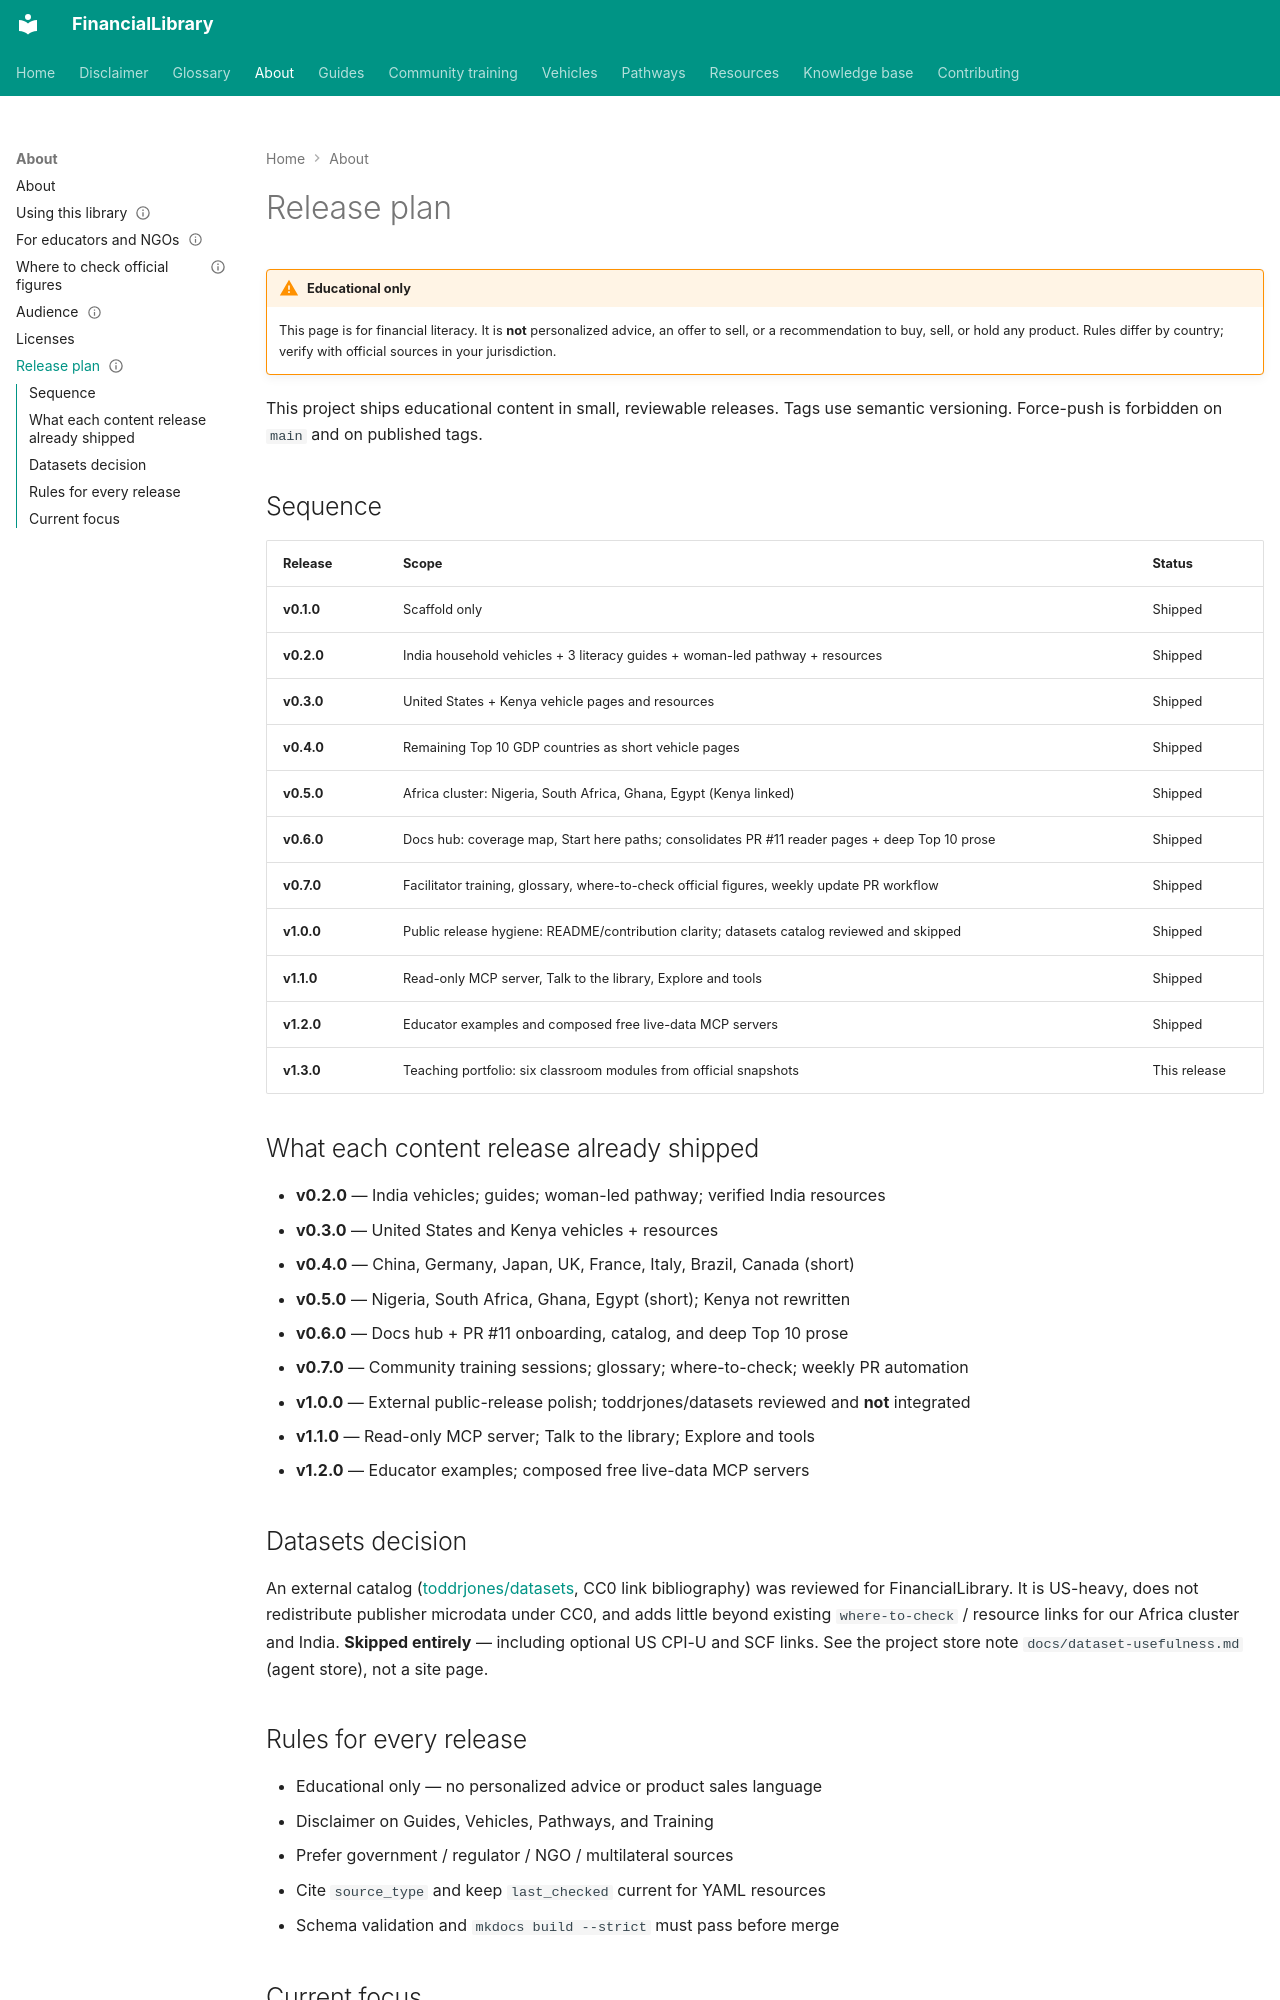

repository: ananddw24/safe_investment_researcher · page: about/release-plan/index.html · generator: mkdocs

---
title: Release plan
description: Semver roadmap for FinancialLibrary content milestones
status: published
last_reviewed: "2026-10-30"
---

# Release plan

!!! warning "Educational only"
    This page is for financial literacy. It is **not** personalized advice,
    an offer to sell, or a recommendation to buy, sell, or hold any product.
    Rules differ by country; verify with official sources in your jurisdiction.

This project ships educational content in small, reviewable releases. Tags use
semantic versioning. Force-push is forbidden on `main` and on published tags.

## Sequence

| Release | Scope | Status |
| --- | --- | --- |
| **v0.1.0** | Scaffold only | Shipped |
| **v0.2.0** | India household vehicles + 3 literacy guides + woman-led pathway + resources | Shipped |
| **v0.3.0** | United States + Kenya vehicle pages and resources | Shipped |
| **v0.4.0** | Remaining Top 10 GDP countries as short vehicle pages | Shipped |
| **v0.5.0** | Africa cluster: Nigeria, South Africa, Ghana, Egypt (Kenya linked) | Shipped |
| **v0.6.0** | Docs hub: coverage map, Start here paths; consolidates PR #11 reader pages + deep Top 10 prose | Shipped |
| **v0.7.0** | Facilitator training, glossary, where-to-check official figures, weekly update PR workflow | Shipped |
| **v1.0.0** | Public release hygiene: README/contribution clarity; datasets catalog reviewed and skipped | Shipped |
| **v1.1.0** | Read-only MCP server, Talk to the library, Explore and tools | Shipped |
| **v1.2.0** | Educator examples and composed free live-data MCP servers | Shipped |
| **v1.3.0** | Teaching portfolio: six classroom modules from official snapshots | This release |

## What each content release already shipped

- **v0.2.0** — India vehicles; guides; woman-led pathway; verified India resources
- **v0.3.0** — United States and Kenya vehicles + resources
- **v0.4.0** — China, Germany, Japan, UK, France, Italy, Brazil, Canada (short)
- **v0.5.0** — Nigeria, South Africa, Ghana, Egypt (short); Kenya not rewritten
- **v0.6.0** — Docs hub + PR #11 onboarding, catalog, and deep Top 10 prose
- **v0.7.0** — Community training sessions; glossary; where-to-check; weekly PR automation
- **v1.0.0** — External public-release polish; toddrjones/datasets reviewed and **not** integrated
- **v1.1.0** — Read-only MCP server; Talk to the library; Explore and tools
- **v1.2.0** — Educator examples; composed free live-data MCP servers

## Datasets decision

An external catalog ([toddrjones/datasets](https://github.com/toddrjones/datasets),
CC0 link bibliography) was reviewed for FinancialLibrary. It is US-heavy, does
not redistribute publisher microdata under CC0, and adds little beyond existing
`where-to-check` / resource links for our Africa cluster and India. **Skipped
entirely** — including optional US CPI-U and SCF links. See the project store
note `docs/dataset-usefulness.md` (agent store), not a site page.

## Rules for every release

- Educational only — no personalized advice or product sales language
- Disclaimer on Guides, Vehicles, Pathways, and Training
- Prefer government / regulator / NGO / multilateral sources
- Cite `source_type` and keep `last_checked` current for YAML resources
- Schema validation and `mkdocs build --strict` must pass before merge
